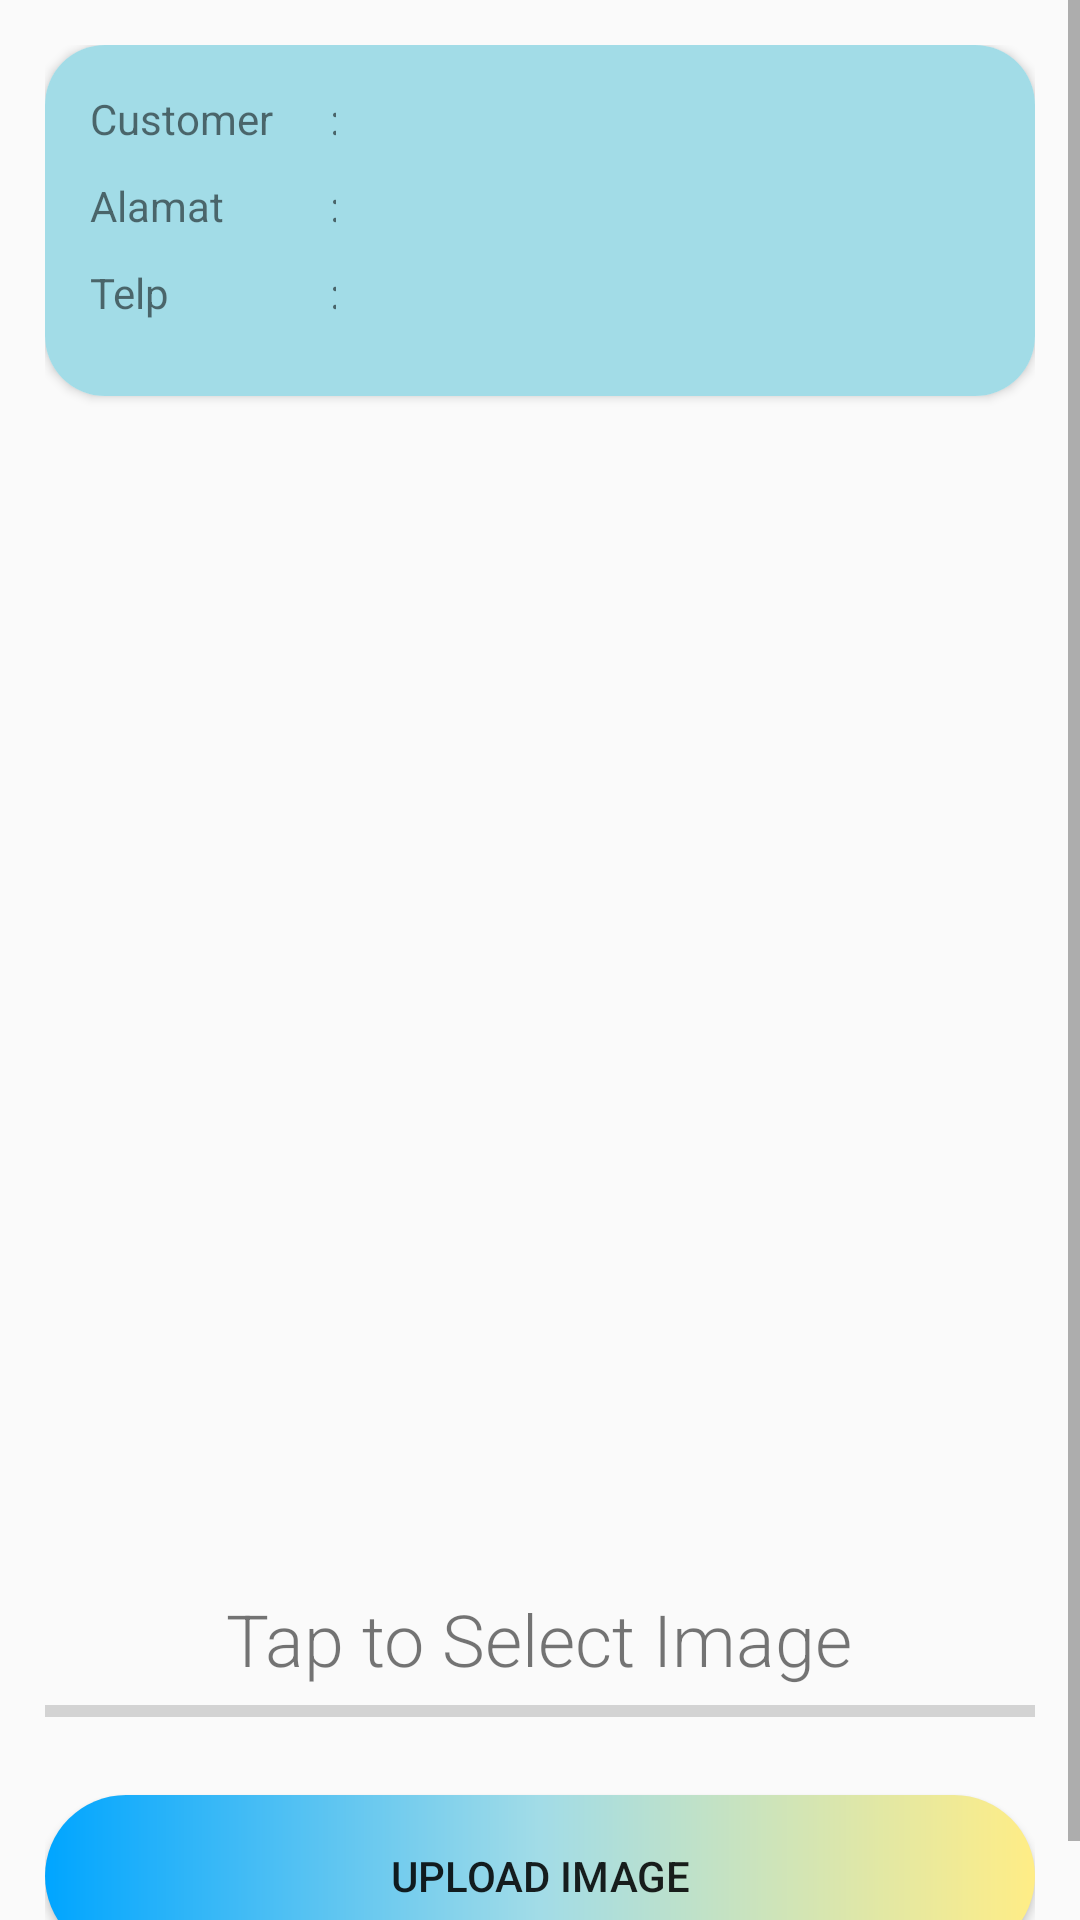

Android layout source for this screen:
<!-- AndroidManifest.xml: application theme Theme.MasterSH -->
<!-- res/layout/activity_delivery_upload.xml -->
<?xml version="1.0" encoding="utf-8"?>
<RelativeLayout xmlns:android="http://schemas.android.com/apk/res/android"
    xmlns:app="http://schemas.android.com/apk/res-auto"
    xmlns:tools="http://schemas.android.com/tools"
    android:layout_width="match_parent"
    android:layout_height="match_parent"
    tools:context=".delivery.DeliveryUploadActivity">

    <ScrollView
        android:layout_width="match_parent"
        android:layout_height="wrap_content">
        <LinearLayout
            android:layout_width="match_parent"
            android:layout_height="wrap_content"
            android:orientation="vertical"
            android:padding="15dp">
            <androidx.cardview.widget.CardView
                app:cardCornerRadius="20dp"
                android:layout_width="match_parent"
                android:layout_height="wrap_content">
                <LinearLayout
                    android:background="@color/primary"
                    android:orientation="vertical"
                    android:layout_width="match_parent"
                    android:layout_height="wrap_content"
                    android:padding="15dp">
                    <LinearLayout
                        android:orientation="horizontal"
                        android:layout_width="match_parent"
                        android:layout_height="wrap_content"
                        android:layout_marginBottom="10dp">
                        <TextView
                            android:text="Customer"
                            android:layout_width="80dp"
                            android:layout_height="wrap_content"/>
                        <TextView
                            android:text=":"
                            android:layout_width="2dp"
                            android:layout_height="wrap_content"/>
                        <TextView
                            android:layout_marginStart="7dp"
                            android:id="@+id/txtDNCustomerUpload"
                            android:layout_width="match_parent"
                            android:layout_height="wrap_content"/>

                    </LinearLayout>
                    <LinearLayout
                        android:orientation="horizontal"
                        android:layout_width="match_parent"
                        android:layout_height="wrap_content"
                        android:layout_marginBottom="10dp">
                        <TextView
                            android:text="Alamat"
                            android:layout_width="80dp"
                            android:layout_height="wrap_content"/>
                        <TextView
                            android:text=":"
                            android:layout_width="2dp"
                            android:layout_height="wrap_content"/>
                        <TextView
                            android:layout_marginStart="7dp"
                            android:id="@+id/txtDNAlamatUpload"
                            android:layout_width="match_parent"
                            android:layout_height="wrap_content"/>

                    </LinearLayout>
                    <LinearLayout
                        android:orientation="horizontal"
                        android:layout_width="match_parent"
                        android:layout_height="wrap_content"
                        android:layout_marginBottom="10dp">
                        <TextView
                            android:text="Telp"
                            android:layout_width="80dp"
                            android:layout_height="wrap_content"/>
                        <TextView
                            android:text=":"
                            android:layout_width="2dp"
                            android:layout_height="wrap_content"/>
                        <TextView
                            android:layout_marginStart="7dp"
                            android:id="@+id/txtDNTelpUpload"
                            android:layout_width="match_parent"
                            android:layout_height="wrap_content"/>

                    </LinearLayout>

                </LinearLayout>

            </androidx.cardview.widget.CardView>

            <ImageView
                android:id="@+id/imageDeliveryCustomerView"
                android:layout_width="match_parent"
                android:layout_height="350dp"
                android:layout_margin="24dp"
                app:srcCompat="@drawable/ic_picture" />
            <TextView
                android:id="@+id/textDeliveryUploadCustomer"
                android:layout_width="wrap_content"
                android:layout_height="wrap_content"
                android:layout_gravity="center_horizontal"
                android:fontFamily="sans-serif-light"
                android:text="Tap to Select Image"
                android:textSize="24sp" />

            <ProgressBar
                android:id="@+id/progressBarDeliveryUpload"
                style="@style/Widget.AppCompat.ProgressBar.Horizontal"
                android:layout_width="match_parent"
                android:layout_height="wrap_content"
                android:max="100"
                tools:progress="40" />

            <Button
                android:id="@+id/btnDeliveryUploadCustomer"
                android:layout_width="match_parent"
                android:layout_height="wrap_content"
                android:text="Upload Image"
                android:background="@drawable/btn_custom"
                android:layout_marginTop="20dp"/>
        </LinearLayout>

    </ScrollView>
</RelativeLayout>
<!-- resources referenced by this layout -->
<resources>
  <color name="primary">#A2DCE7</color>
  <!-- drawable btn_custom (drawable) -->
  <?xml version="1.0" encoding="utf-8"?>
  <shape
      xmlns:android="http://schemas.android.com/apk/res/android"
      android:shape="rectangle">
  
      <corners android:radius="30dp"/>
      <gradient
          android:startColor="#00A5FF"
          android:centerColor="#A2DCE7"
          android:endColor="#FFED86"
          />
      <size
          android:width="182dp"
          android:height="54dp"
          />
  
  </shape>
  <style name="Theme.MasterSH" parent="Theme.AppCompat.DayNight.NoActionBar">
          
          <item name="colorPrimary">@color/primary</item>
          <item name="colorPrimaryVariant">@color/primaryVariant</item>
          <item name="colorOnPrimary">@color/white</item>
          
          <item name="colorSecondary">@color/secondary</item>
          <item name="colorSecondaryVariant">@color/secondaryVariant</item>
          <item name="colorOnSecondary">@color/black</item>
          
          <item name="android:statusBarColor" tools:targetApi="l">?attr/colorPrimaryVariant</item>
          
      </style>
  <color name="primaryVariant">#FFED86</color>
  <color name="white">#FFFFFFFF</color>
  <color name="secondary">#F8CCDC</color>
  <color name="secondaryVariant">#FFB067</color>
  <color name="black">#FF000000</color>
</resources>
